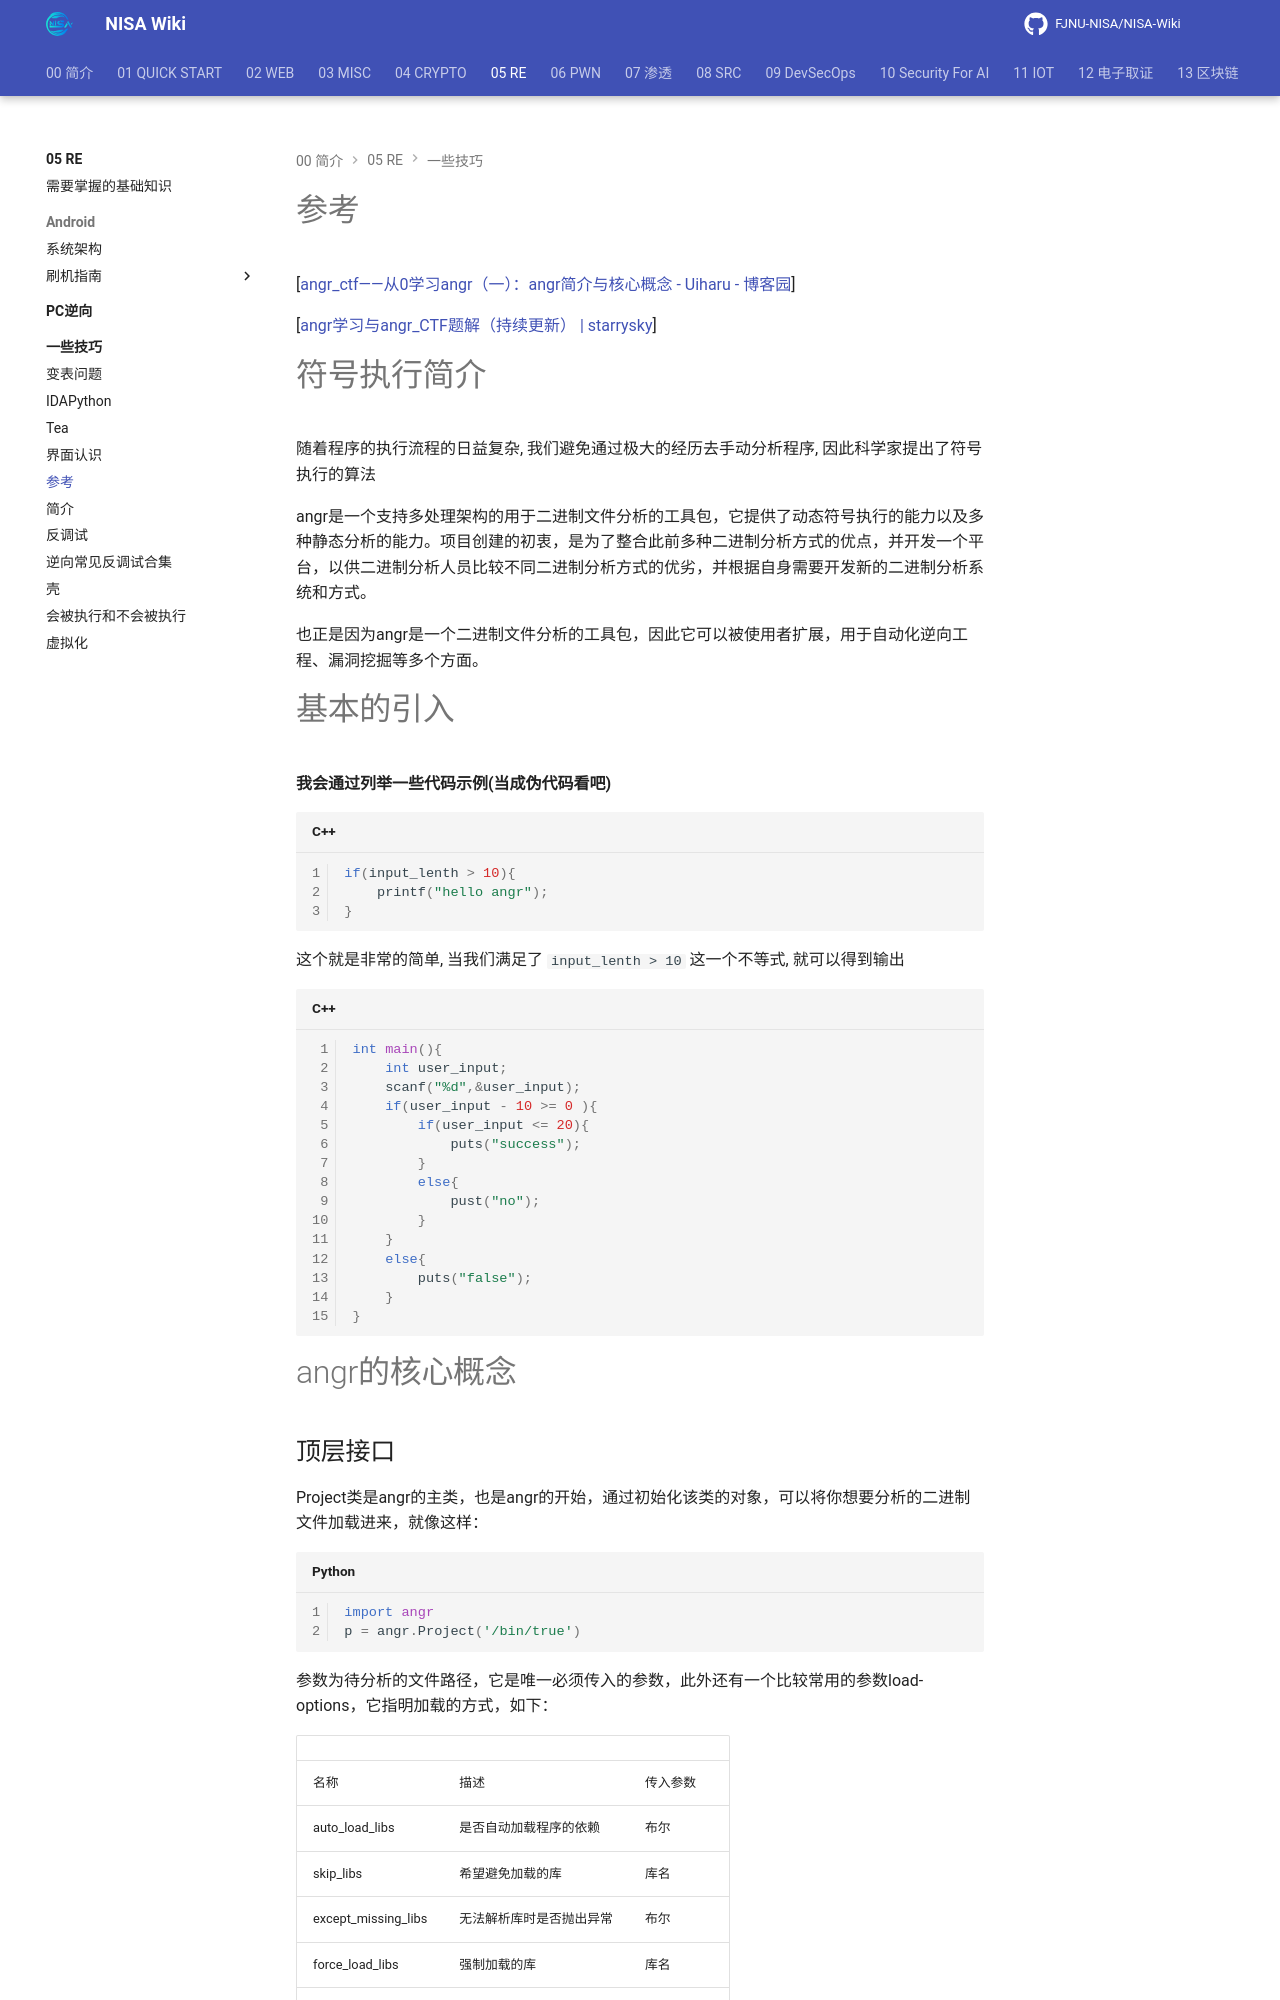

repository: FJNU-NISA/NISA-Wiki · page: 05-RE/一些技巧/angr-符号执行框架.html · generator: mkdocs

# 参考
[[angr\_ctf——从0学习angr（一）：angr简介与核心概念 - Uiharu - 博客园](https://www.cnblogs.com/level5uiharu/p/16925991.html)]

[[angr学习与angr\_CTF题解（持续更新） \| starrysky](https://starrysky1004.github.io/2024/12/17/angr-xue-xi-yu-angr-ctf-ti-jie-chi-xu-geng-xin/angr-xue-xi-yu-angr-ctf-ti-jie-chi-xu-geng-xin/#toc-heading-5)]

# 符号执行简介

随着程序的执行流程的日益复杂, 我们避免通过极大的经历去手动分析程序, 因此科学家提出了符号执行的算法

angr是一个支持多处理架构的用于二进制文件分析的工具包，它提供了动态符号执行的能力以及多种静态分析的能力。项目创建的初衷，是为了整合此前多种二进制分析方式的优点，并开发一个平台，以供二进制分析人员比较不同二进制分析方式的优劣，并根据自身需要开发新的二进制分析系统和方式。

也正是因为angr是一个二进制文件分析的工具包，因此它可以被使用者扩展，用于自动化逆向工程、漏洞挖掘等多个方面。

# 基本的引入

**我会通过列举一些代码示例(当成伪代码看吧)**

```cpp
if(input_lenth > 10){
	printf("hello angr");
}
```
这个就是非常的简单, 当我们满足了 `input_lenth > 10` 这一个不等式, 就可以得到输出

```cpp
int main(){
	int user_input;
	scanf("%d",&user_input);
	if(user_input - 10 >= 0 ){
		if(user_input <= 20){
			puts("success");
		}
		else{
			pust("no");
		}
	}
	else{
		puts("false");
	}
}
```

# angr的核心概念

## 顶层接口

Project类是angr的主类，也是angr的开始，通过初始化该类的对象，可以将你想要分析的二进制文件加载进来，就像这样：

```python
import angr
p = angr.Project('/bin/true')
```

参数为待分析的文件路径，它是唯一必须传入的参数，此外还有一个比较常用的参数load-options，它指明加载的方式，如下：

|                     |              |      |
| ------------------- | ------------ | ---- |
| 名称                  | 描述           | 传入参数 |
| auto_load_libs      | 是否自动加载程序的依赖  | 布尔   |
| skip_libs           | 希望避免加载的库     | 库名   |
| except_missing_libs | 无法解析库时是否抛出异常 | 布尔   |
| force_load_libs     | 强制加载的库       | 库名   |
| ld_path             | 共享库的优先搜索路径   | 路径名  |

使用angr时最重要的就是效率问题，少加载一些无关结果的库能够提升angr的效率，如下：

```python
import angr
p = angr.Project('/bin/true', auto_load_libs=False)
```

任何附加的参数都会被传递到angr的加载器，即CLE.loader中（CLE 即 CLE Loads Everything的缩写）

Project类中有许多方法和属性，例如加载的文件名、架构、程序入口点、大小端等等：

```python
>>> print(p.arch, hex(p.entry), p.filename, p.arch.bits, p.arch.memory_endness )
<Arch AMD64 (LE)> 0x4023c0 /bin/true 64 Iend_LE
```
